Dataset: Augmented (GitHub, Leo-Thomas/K-Pipelines). Classes: corrosion, no corrosion.

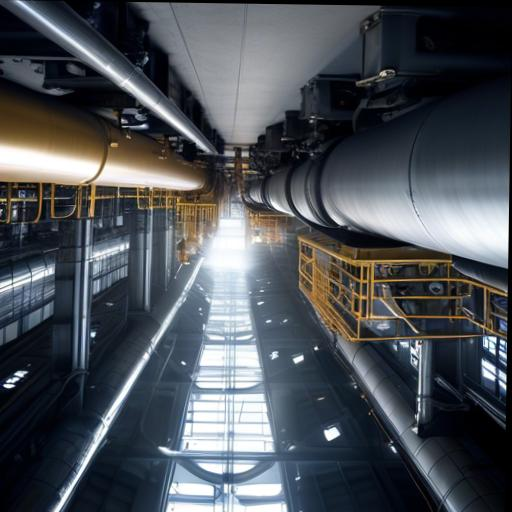
Label: no corrosion

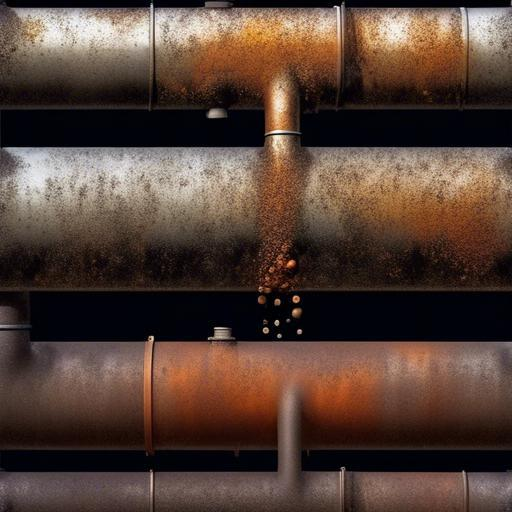
Label: corrosion

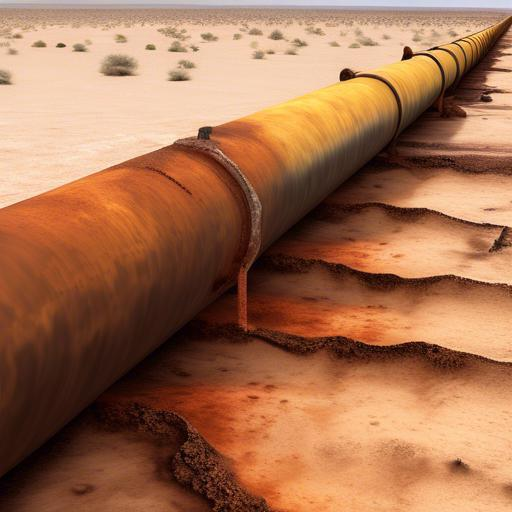
Label: corrosion

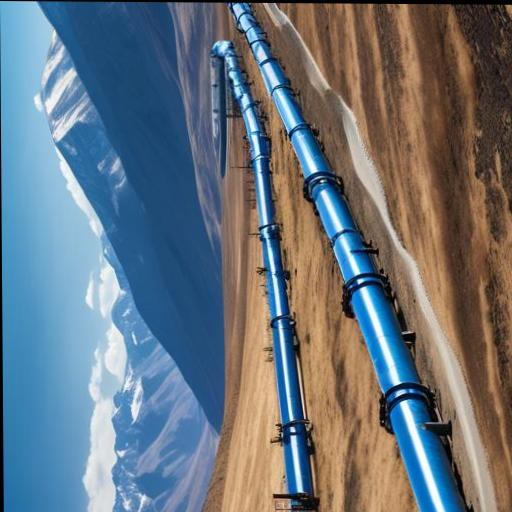
Label: no corrosion

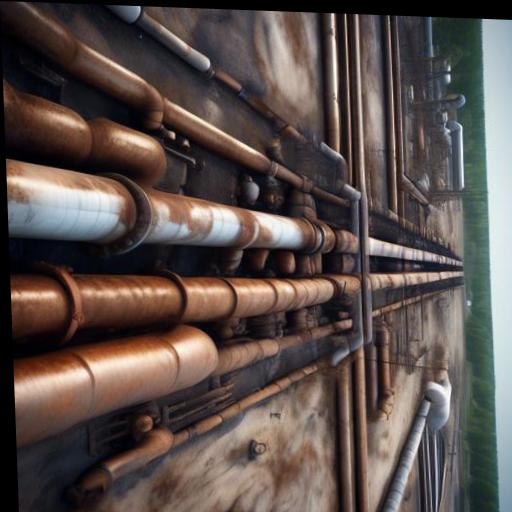
Label: corrosion

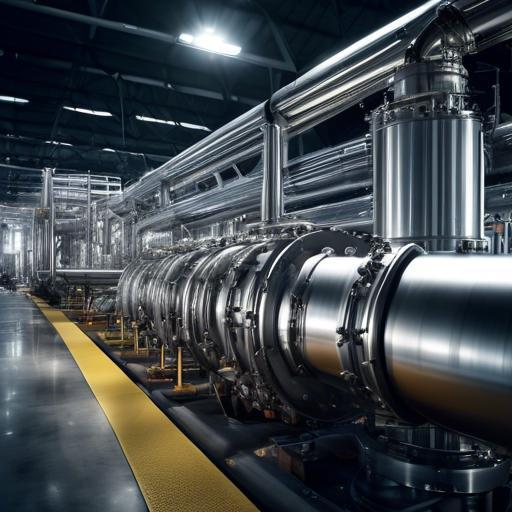
Label: no corrosion
